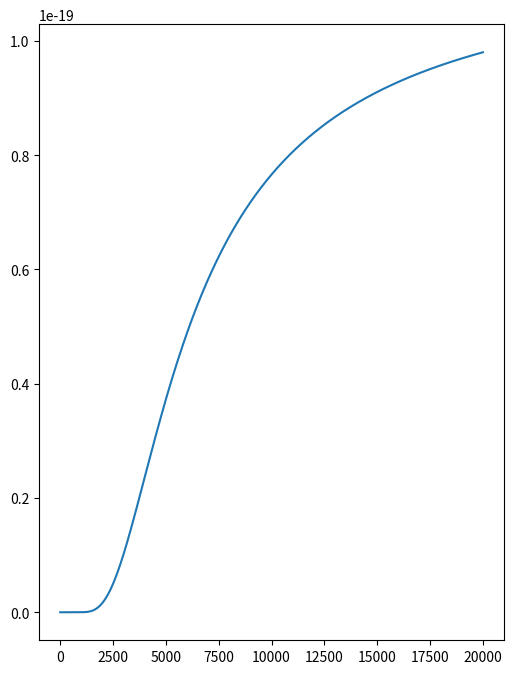
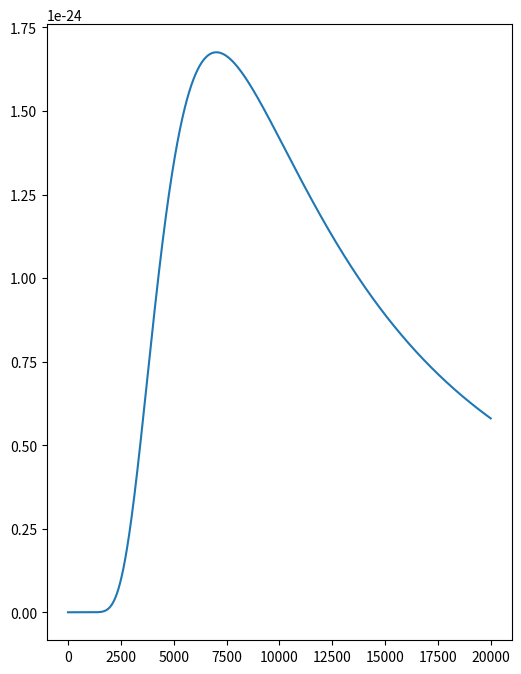

The matplotlib source for these figures, in order:
import numpy as np
import math as m
import matplotlib.pyplot as plt

h = 6.63 * 10**(-34)
c = 3 * 10**(10)
k = 1.38 * 10**(-23)
Na = 6.022 * 10**(23)
R = 8.314

dE = 7824.0 * 1.986 * 10**(-23) # J

temp_start = 1
temp_end = 20000
dtemp = 2

class Electron(object):
	def __init__(self, g):
		self.g = g

	def _electronic_energy(self, temperature):
		return (self.g * m.exp(-dE / (k * temperature)) * dE) / (1 + self.g * m.exp(- dE / (k * temperature)))

	def _electronic_capacity(self, temperature):
		return (self.g * dE**2 * m.exp( - 2 * dE  / (k * temperature)) / (k * temperature**2 * (1 + self.g * m.exp(- dE / (k * temperature))) ** 2))

	def _electronic_capacity_derivative(self, electronic_capacity, temperatures):
		electronic_capacity_derivative = []

		for i in range(0, len(electronic_capacity) - 1):
			electronic_capacity_derivative.append((electronic_capacity[i+1] - electronic_capacity[i]) / (temperatures[i+1] - temperatures[i]))

		return electronic_capacity_derivative

	def _find_maximum_capacity(self, electronic_capacity, temperatures):
		maximum = max(electronic_capacity)
		temperature = temperatures[electronic_capacity.index(maximum)]
		return [temperature, maximum]

# -------------------------------------------------------------
electron = Electron(3)
temperatures = np.arange(temp_start, temp_end, dtemp)
electronic_energy = [electron._electronic_energy(temperature) for temperature in temperatures]
electronic_capacity = [electron._electronic_capacity(temperature) for temperature in temperatures]
maximum = electron._find_maximum_capacity(electronic_capacity, temperatures)
# -------------------------------------------------------------

# -------------------------------------------------------------
# ELECTRONIC ENERGY
plt.figure(figsize = (6, 8))
plt.plot(temperatures, electronic_energy)
plt.show()
# -------------------------------------------------------------

# -------------------------------------------------------------
#ELECTRONIC CAPACITY
plt.figure(figsize = (6,8))
plt.plot(temperatures, electronic_capacity)
plt.show()
# -------------------------------------------------------------


# -------------------------------------------------------------
# temperatures = np.arange(temp_start, temp_end, dtemp)

# max_temperature = []
# glist = np.arange(1, 100, 1)

# for g in glist:
# 	electron = Electron(g)
# 	electronic_energy = [electron._electronic_energy(temperature) for temperature in temperatures]
# 	electronic_capacity = [electron._electronic_capacity(temperature) for temperature in temperatures]
# 	maximum = electron._find_maximum_capacity(electronic_capacity, temperatures)
# 	max_temperature.append(maximum[0])
# -------------------------------------------------------------

# -------------------------------------------------------------
# # TEMPERATURE IN MAXIMUM FROM G
# plt.figure(figsize = (6,8))
# plt.scatter(glist, max_temperature)
# plt.show()
# -------------------------------------------------------------
